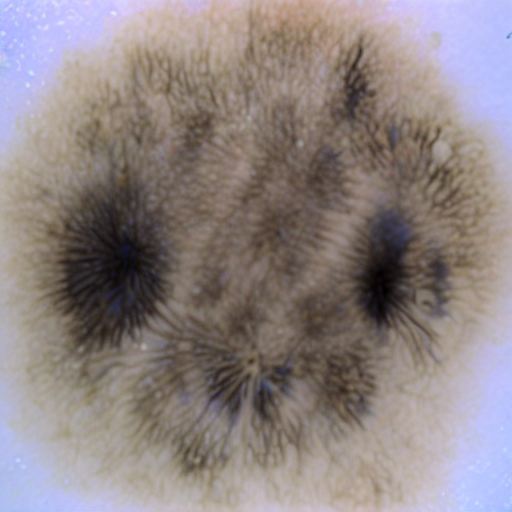
Generation parameters embedded in this image by AUTOMATIC1111 Stable Diffusion web UI or a fork of it (Forge, ...) (PNG 'parameters' text chunk):
benign mole
Steps: 25, Sampler: PLMS, CFG scale: 7, Seed: 1429153329, Face restoration: CodeFormer, Size: 512x512, Model hash: 8d72386f9b, Model: Skin Mole_311760_lora, ControlNet 0: "Module: none, Model: None, Weight: 1, Resize Mode: Crop and Resize, Low Vram: False, Guidance Start: 0, Guidance End: 1, Pixel Perfect: True, Control Mode: Balanced", Version: v1.5.1